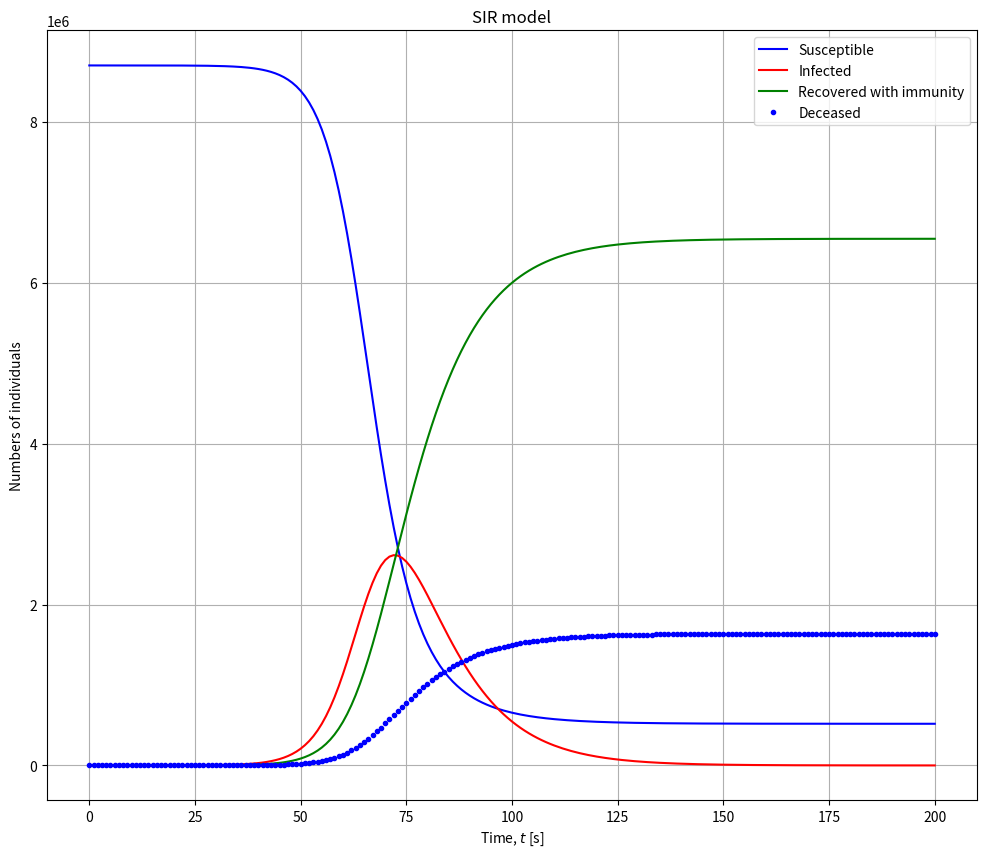
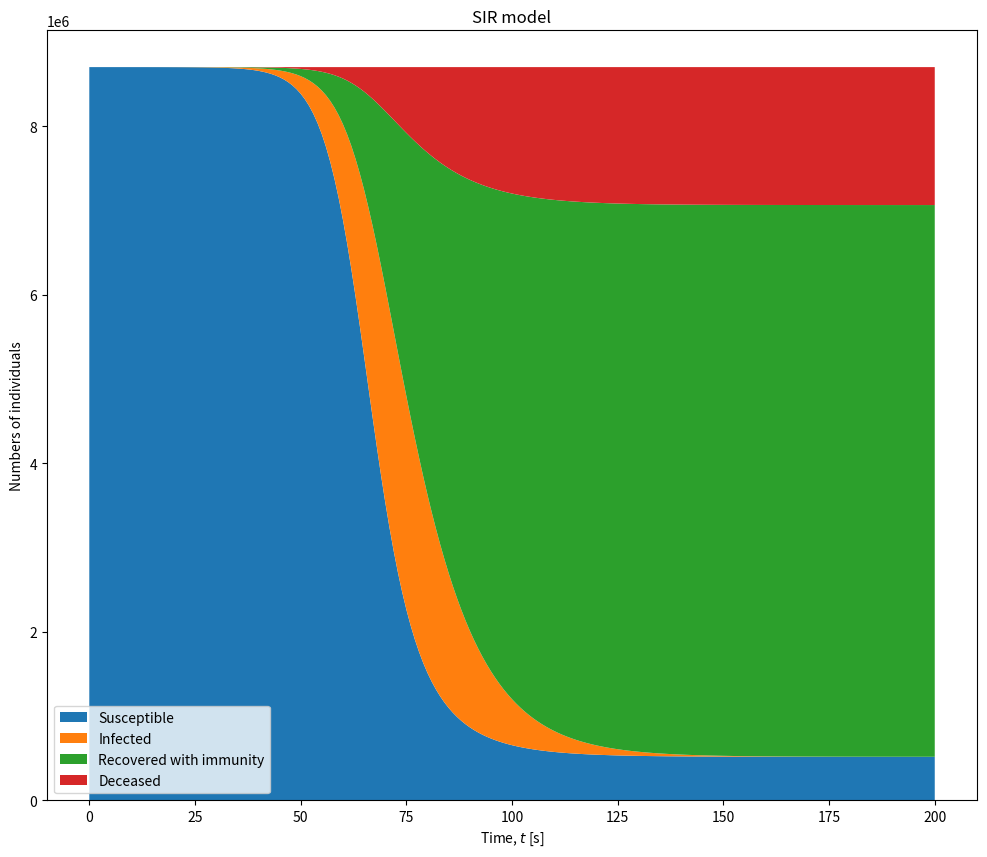

Write the Python code that produced these figures, in order.
import numpy as np
import matplotlib.pyplot as plt

N = 8700000
I0 = 10
R0 = 0
D0 = 0
S0 = N - I0 - R0 - D0

state_i = np.array([S0, I0, R0, D0])
t_i = 0
t_f = 200
n_step = 200
t = np.linspace(t_i, t_f, n_step+1)
dt = t[1] - t[0]

beta = 0.3
gamma_r = 0.08
gamma_d = 0.02


def derivatives(state):
  dS = -beta*state[0]*state[1]/N
  dI = beta*state[0]*state[1]/N - gamma_r*state[1] - gamma_d*state[1]
  dR = gamma_r*state[1]
  dD = gamma_d*state[1]
  return np.array([dS, dI, dR, dD])


def rk4(f, state0, dt):
  k0 = dt * f(state0) 
  k1= dt * f(state0 + 0.5 * k0)
  k2 = dt * f(state0 + 0.5 * k1)
  k3 = dt * f(state0 + k2)
  state1 = state0 + (k0 + 2*(k1 + k2) + k3) / 6.
  return state1


state = np.empty((n_step+1, 4))
state[0] = state_i

for i in range(n_step):
  state[i+1] = rk4(derivatives, state[i], dt)
state = state.T

#BASIC PLOT
plt.figure(figsize=(12,10))
plt.title("SIR model")
plt.plot(t, state[0], 'b-', label='Susceptible')
plt.plot(t, state[1], 'r-', label='Infected')
plt.plot(t, state[2], 'g-', label='Recovered with immunity')
plt.plot(t, state[3], 'b.', label='Deceased')
plt.grid()
plt.xlabel("Time, $t$ [s]")
plt.ylabel("Numbers of individuals")
plt.legend(loc = "best")
plt.show()



#STACKPLOT
plt.figure(figsize=(12,10))
plt.title("SIR model")
names = ['Susceptible', 'Infected', 'Recovered with immunity', 'Deceased']
plt.stackplot(t, state[0], state[1], state[2], state[3], labels=names)
plt.xlabel("Time, $t$ [s]")
plt.ylabel("Numbers of individuals")
plt.legend(loc = "best")
plt.show()
